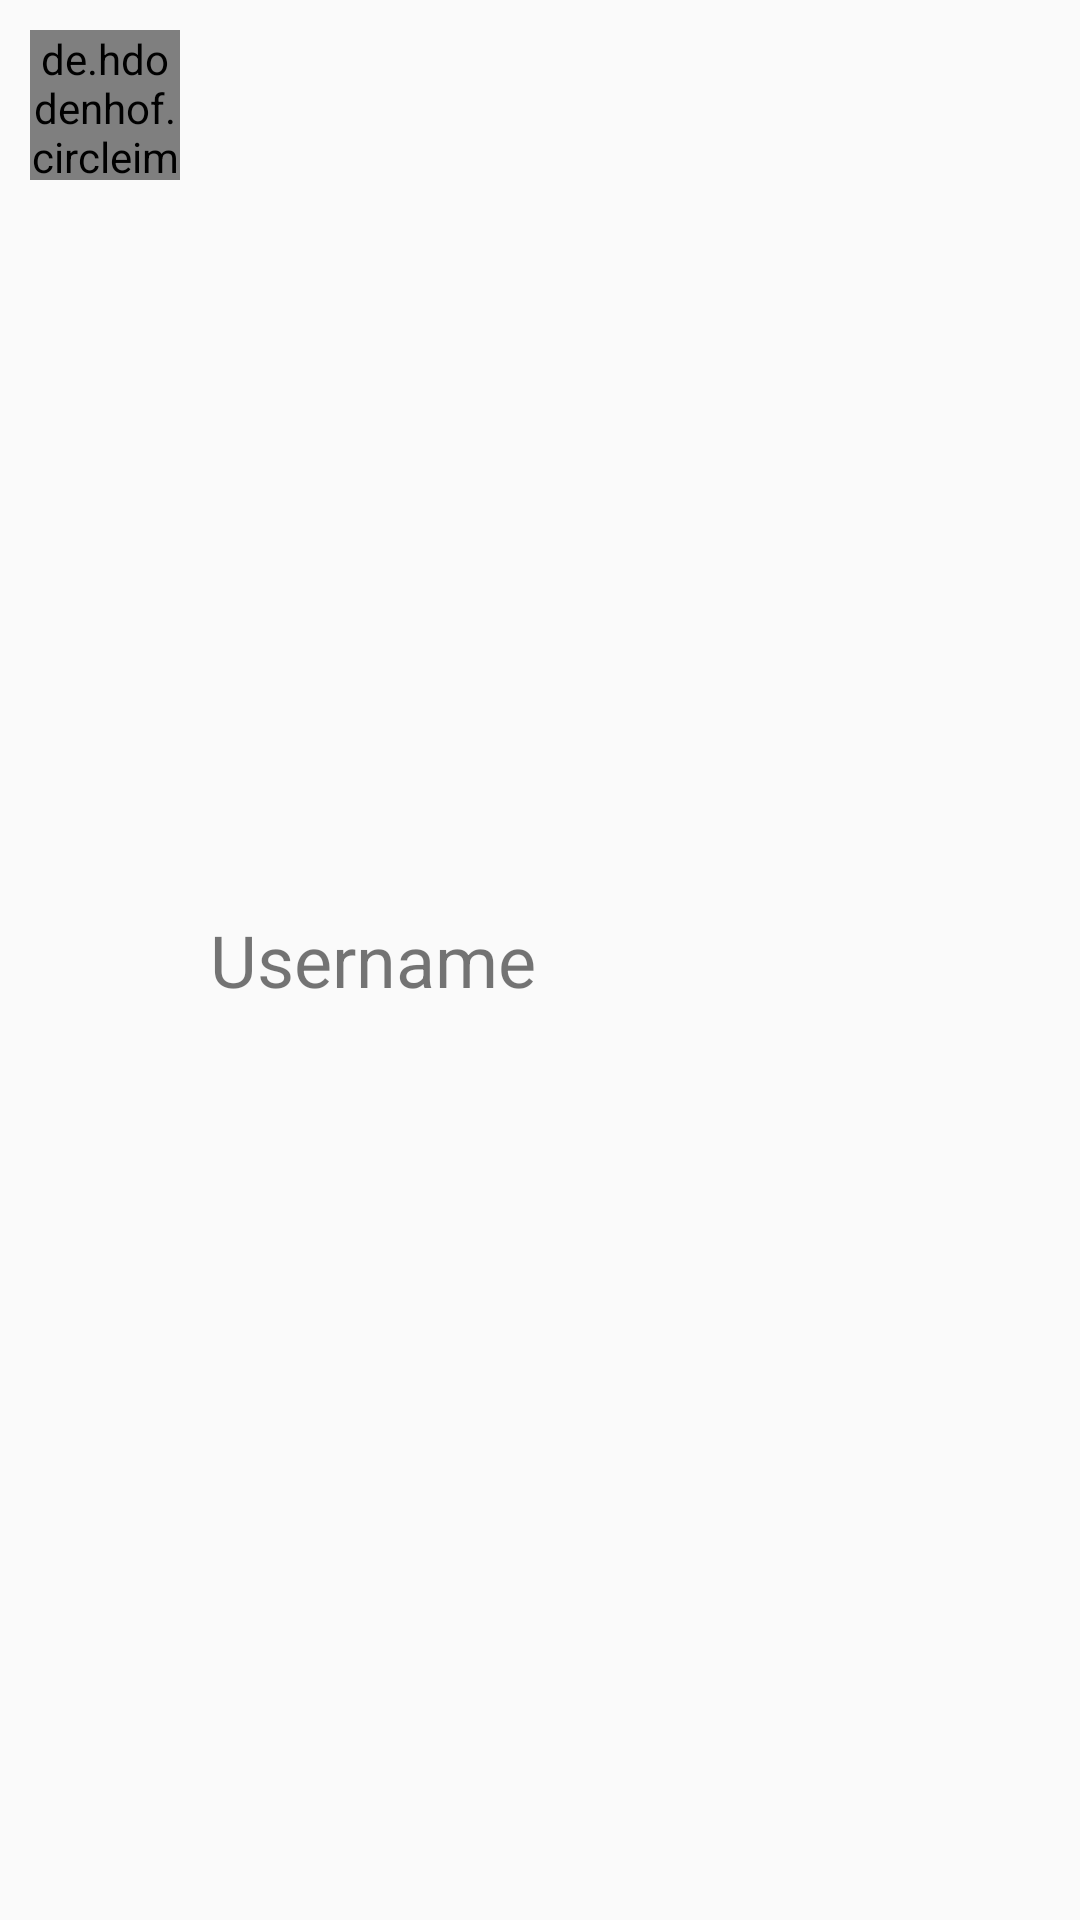

Layout XML and referenced resources for this Android screen:
<!-- AndroidManifest.xml: application theme AppTheme -->
<!-- res/layout/user_item.xml -->
<?xml version="1.0" encoding="utf-8"?>
<RelativeLayout xmlns:android="http://schemas.android.com/apk/res/android"
    android:layout_width="match_parent"
    android:padding="10dp"
    android:layout_height="wrap_content">

    <de.hdodenhof.circleimageview.CircleImageView
        android:layout_width="50dp"
        android:layout_height="50dp"
        android:id="@+id/profile_image"
        android:src="@mipmap/ic_launcher"/>

    <TextView
        android:layout_width="wrap_content"
        android:layout_height="wrap_content"
        android:id="@+id/username"
        android:text="@string/username"
        android:layout_toEndOf="@id/profile_image"
        android:layout_centerVertical="true"
        android:layout_marginStart="10dp"
        android:textSize="24sp"/>
</RelativeLayout>
<!-- resources referenced by this layout -->
<resources>
  <string name="username">Username</string>
  <style name="AppTheme" parent="Theme.AppCompat.Light.NoActionBar">
          
          <item name="colorPrimary">@color/colorPrimary</item>
          <item name="colorPrimaryDark">@color/colorPrimaryDark</item>
          <item name="colorAccent">@color/colorAccent</item>
      </style>
  <color name="colorPrimary">#2B53EC</color>
  <color name="colorPrimaryDark">#0C2DDB</color>
  <color name="colorAccent">#376CFC</color>
</resources>
